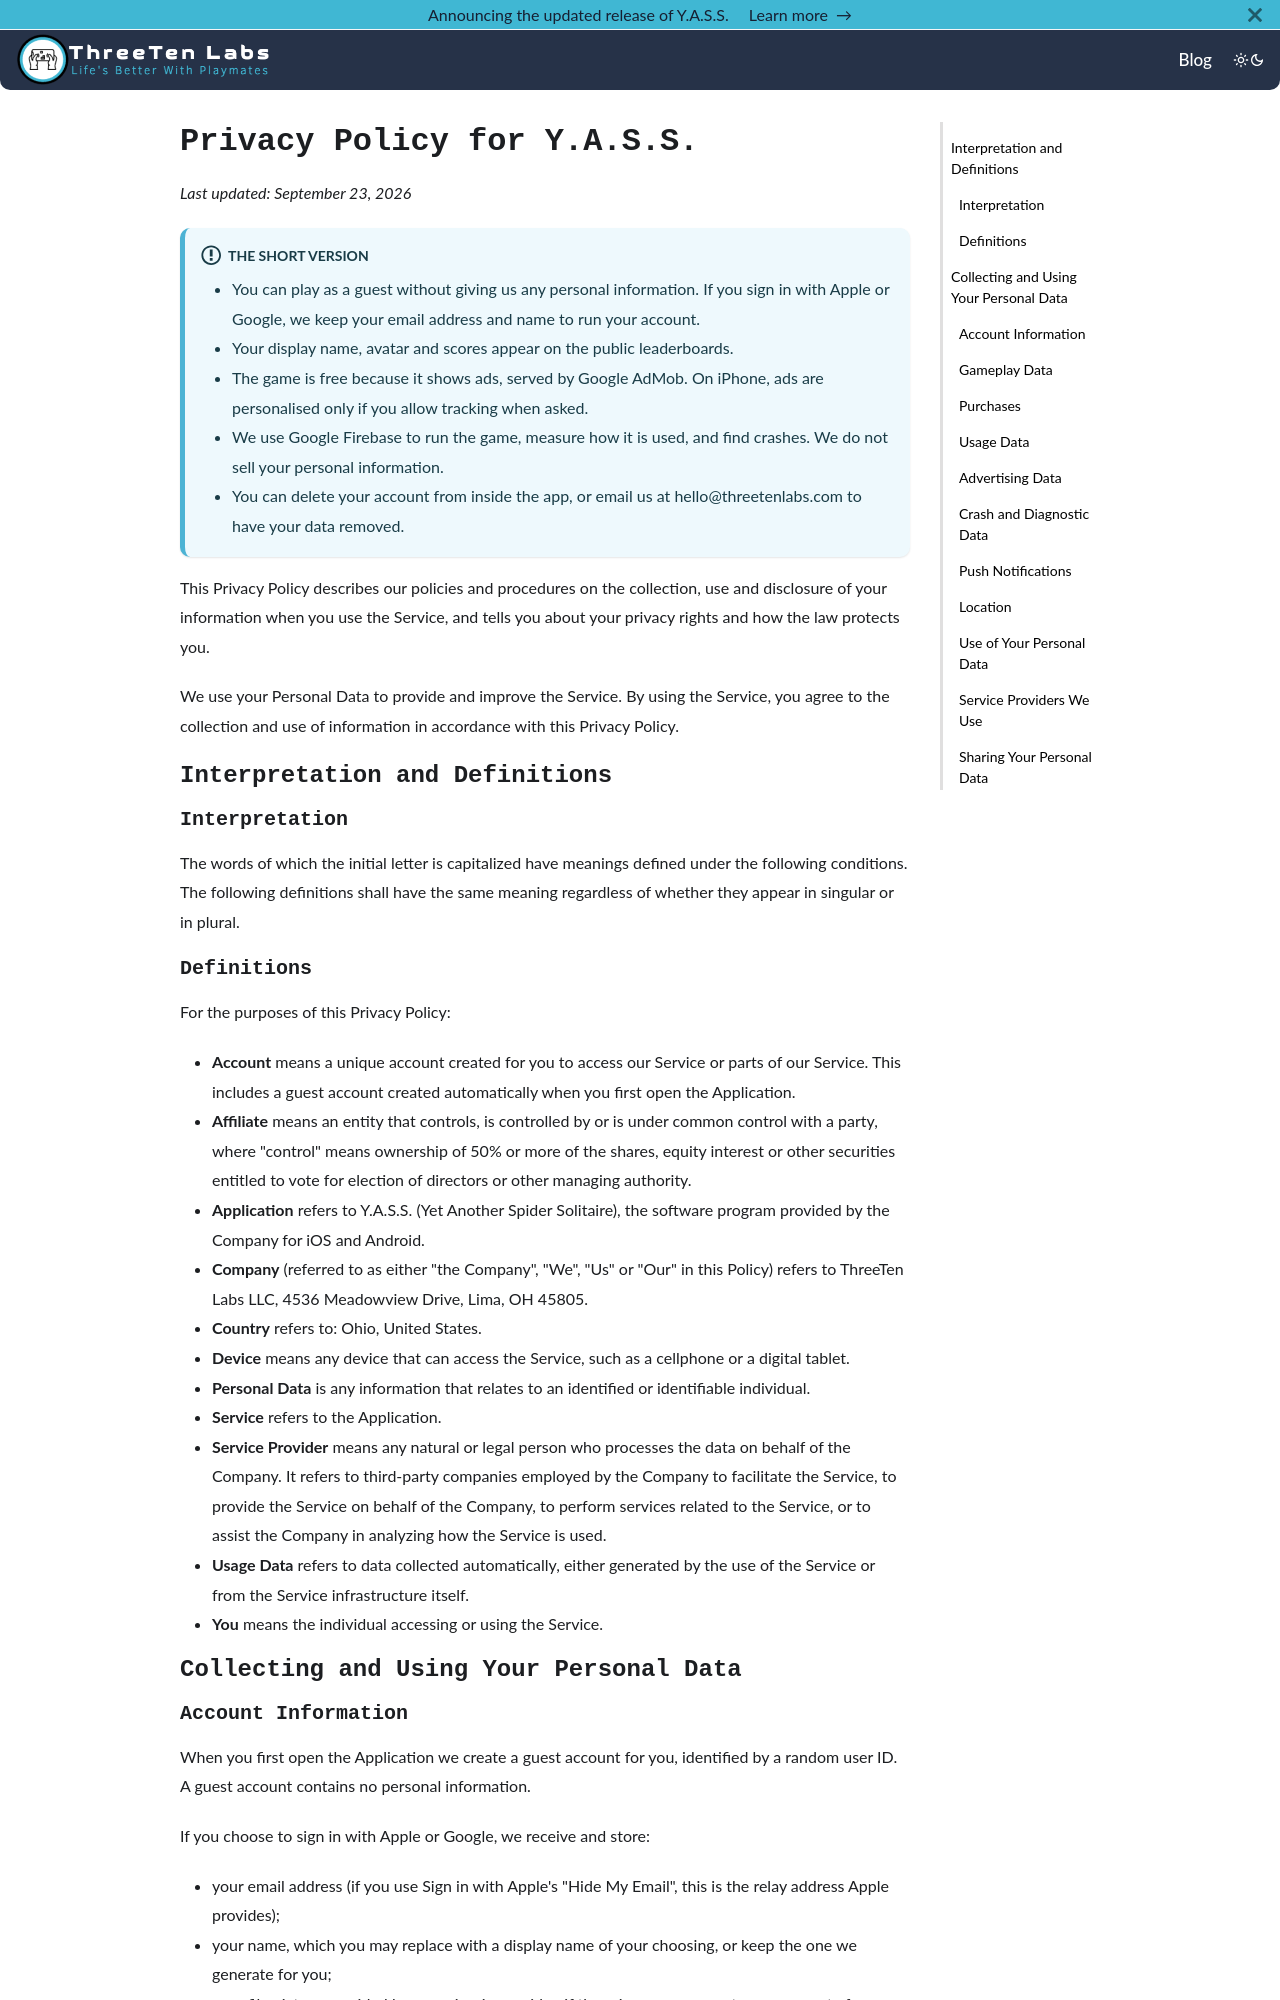

repository: threetenlabs/threetenlabs.github.io · page: yass/privacy/index.html · generator: docusaurus

---
title: Y.A.S.S. Privacy Policy
description: Privacy Policy for Y.A.S.S. (Yet Another Spider Solitaire) by ThreeTen Labs LLC.
hide_table_of_contents: false
---

# Privacy Policy for Y.A.S.S.

_Last updated: September 23, 2026_

:::info The short version

- You can play as a guest without giving us any personal information. If you sign in with Apple or Google, we keep your email address and name to run your account.
- Your display name, avatar and scores appear on the public leaderboards.
- The game is free because it shows ads, served by Google AdMob. On iPhone, ads are personalised only if you allow tracking when asked.
- We use Google Firebase to run the game, measure how it is used, and find crashes. We do not sell your personal information.
- You can delete your account from inside the app, or email us at [hello@threetenlabs.com](mailto:hello@threetenlabs.com) to have your data removed.

:::

This Privacy Policy describes our policies and procedures on the collection, use and disclosure of your information when you use the Service, and tells you about your privacy rights and how the law protects you.

We use your Personal Data to provide and improve the Service. By using the Service, you agree to the collection and use of information in accordance with this Privacy Policy.

## Interpretation and Definitions

### Interpretation

The words of which the initial letter is capitalized have meanings defined under the following conditions. The following definitions shall have the same meaning regardless of whether they appear in singular or in plural.

### Definitions

For the purposes of this Privacy Policy:

- **Account** means a unique account created for you to access our Service or parts of our Service. This includes a guest account created automatically when you first open the Application.
- **Affiliate** means an entity that controls, is controlled by or is under common control with a party, where "control" means ownership of 50% or more of the shares, equity interest or other securities entitled to vote for election of directors or other managing authority.
- **Application** refers to Y.A.S.S. (Yet Another Spider Solitaire), the software program provided by the Company for iOS and Android.
- **Company** (referred to as either "the Company", "We", "Us" or "Our" in this Policy) refers to ThreeTen Labs LLC, 4536 Meadowview Drive, Lima, OH 45805.
- **Country** refers to: Ohio, United States.
- **Device** means any device that can access the Service, such as a cellphone or a digital tablet.
- **Personal Data** is any information that relates to an identified or identifiable individual.
- **Service** refers to the Application.
- **Service Provider** means any natural or legal person who processes the data on behalf of the Company. It refers to third-party companies employed by the Company to facilitate the Service, to provide the Service on behalf of the Company, to perform services related to the Service, or to assist the Company in analyzing how the Service is used.
- **Usage Data** refers to data collected automatically, either generated by the use of the Service or from the Service infrastructure itself.
- **You** means the individual accessing or using the Service.

## Collecting and Using Your Personal Data
